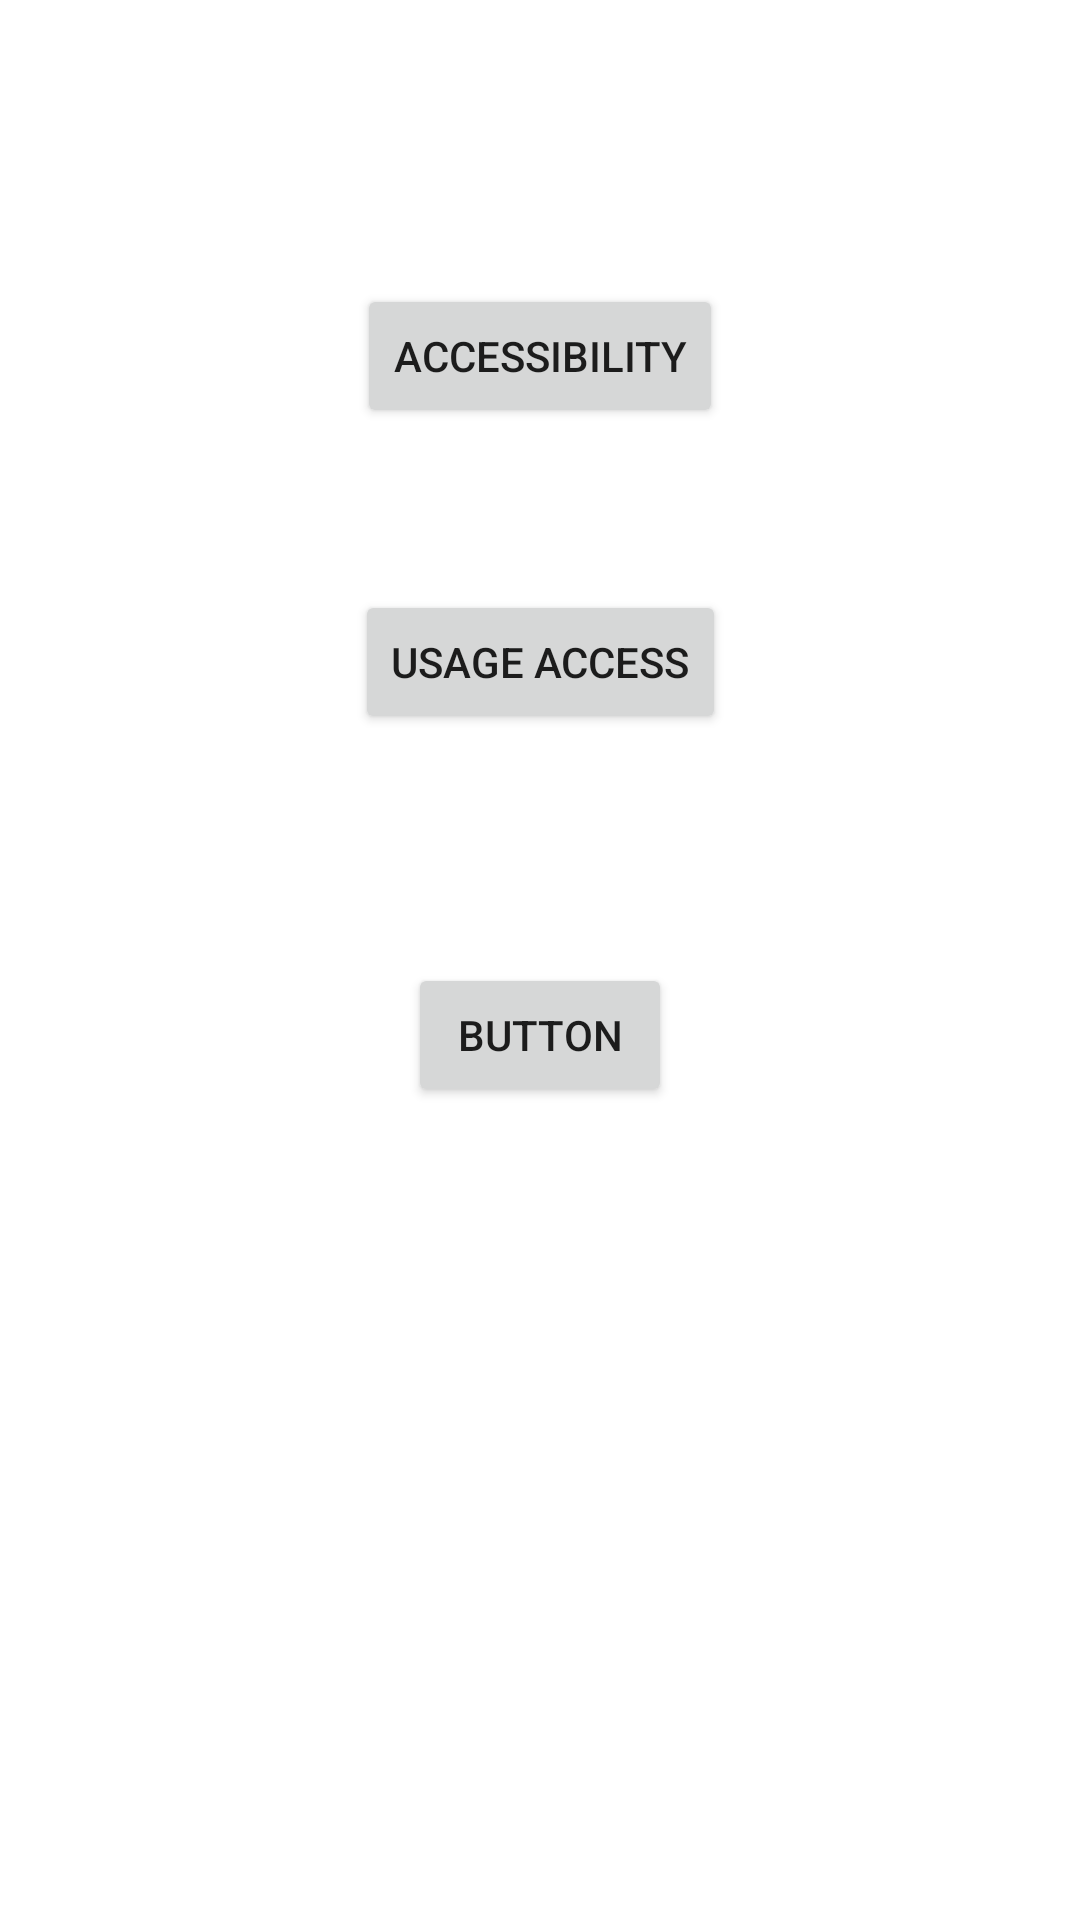

The Android layout XML behind this screen, and the referenced resources:
<!-- AndroidManifest.xml: application theme Theme.DemoAccessibility -->
<!-- res/layout/activity_main.xml -->
<?xml version="1.0" encoding="utf-8"?>
<androidx.constraintlayout.widget.ConstraintLayout xmlns:android="http://schemas.android.com/apk/res/android"
    xmlns:app="http://schemas.android.com/apk/res-auto"
    xmlns:tools="http://schemas.android.com/tools"
    android:layout_width="match_parent"
    android:layout_height="match_parent"
    tools:context=".activity.MainActivity">

    <Button
        android:id="@+id/button"
        android:layout_width="wrap_content"
        android:layout_height="wrap_content"
        android:text="@string/accessibility"
        app:layout_constraintBottom_toBottomOf="parent"
        app:layout_constraintEnd_toEndOf="parent"
        app:layout_constraintHorizontal_bias="0.5"
        app:layout_constraintStart_toStartOf="parent"
        app:layout_constraintTop_toTopOf="parent"
        app:layout_constraintVertical_bias="0.16000003" />

    <Button
        android:id="@+id/button2"
        android:layout_width="wrap_content"
        android:layout_height="wrap_content"
        android:text="@string/usage_access"
        app:layout_constraintBottom_toBottomOf="parent"
        app:layout_constraintEnd_toEndOf="parent"
        app:layout_constraintHorizontal_bias="0.5"
        app:layout_constraintStart_toStartOf="parent"
        app:layout_constraintTop_toBottomOf="@+id/button"
        app:layout_constraintVertical_bias="0.120000005" />

    <Button
        android:id="@+id/button3"
        android:layout_width="wrap_content"
        android:layout_height="wrap_content"
        android:text="Button"
        app:layout_constraintBottom_toBottomOf="parent"
        app:layout_constraintEnd_toEndOf="parent"
        app:layout_constraintHorizontal_bias="0.5"
        app:layout_constraintStart_toStartOf="parent"
        app:layout_constraintTop_toBottomOf="@+id/button2"
        app:layout_constraintVertical_bias="0.22000003" />
</androidx.constraintlayout.widget.ConstraintLayout>
<!-- resources referenced by this layout -->
<resources>
  <string name="accessibility">Accessibility</string>
  <string name="usage_access">Usage access</string>
  <style name="Theme.DemoAccessibility" parent="Theme.MaterialComponents.DayNight.DarkActionBar">
          
          <item name="colorPrimary">@color/purple_500</item>
          <item name="colorPrimaryVariant">@color/purple_700</item>
          <item name="colorOnPrimary">@color/white</item>
          
          <item name="colorSecondary">@color/teal_200</item>
          <item name="colorSecondaryVariant">@color/teal_700</item>
          <item name="colorOnSecondary">@color/black</item>
          
          <item name="android:statusBarColor" tools:targetApi="l">?attr/colorPrimaryVariant</item>
          
      </style>
  <!-- not gathered from this repository: default colours our renderer supplied (Android Studio template values) -->
  <color name="purple_500">#FF6200EE</color>
  <color name="purple_700">#FF3700B3</color>
  <color name="teal_200">#FF03DAC5</color>
  <color name="teal_700">#FF018786</color>
  <color name="black">#FF000000</color>
  <color name="white">#FFFFFFFF</color>
</resources>
